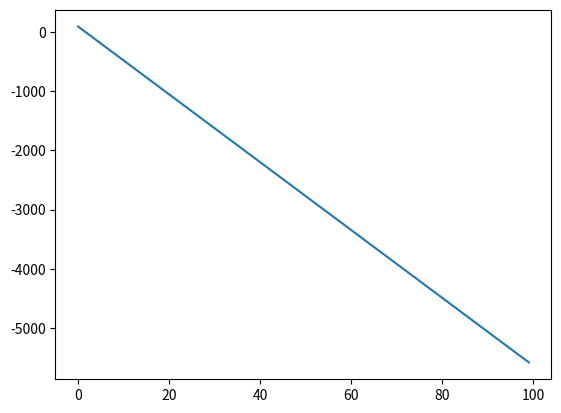

Reproduce this figure in Python. (Note: this script raises an exception after producing the figure.)
import numpy as np
import math
import matplotlib.pyplot as plt


def main():
    x = 0.5
    for i in range(10):
        wynik = rozwiniecie(i + 1, x)
        print(wynik)
        roznica_wzgledne_bewzgledne(wynik)

    wartosc1 = []
    wartosc3 = []
    wartosc10 = []
    for i in range(100):
        wartosc1.append(rozwiniecie(1, i))
        wartosc3.append(rozwiniecie(3, i))
        wartosc10.append(rozwiniecie(10, i))

    wartosc1 = np.asarray(wartosc1)
    wartosc3 = np.asarray(wartosc3)
    wartosc10 = np.asarray(wartosc10)

    i = list(range(100))
    plt.plot(i, wartosc1)
    plt.hold
    plt.plot(i, wartosc3)
    plt.hold
    plt.plot(i, wartosc10)
    plt.show()


def rozwiniecie(n, x):
    licznik = np.array([x, (x ** 3) / (2 * 3), (3 * x ** 5) / (2 * 4 * 5), (15 * x ** 7) / (2 * 4 * 6 * 7),
                        (3 * 5 * 7 * x ** 9) / (2 * 4 * 6 * 8 * 9),
                        (1 * 3 * 5 * 7 * 9 * 11 * x ** 13) / (2 * 4 * 6 * 8 * 10 * 11),
                        (1 * 3 * 5 * 7 * 9 * 11 * 13 * x ** 15) / (2 * 4 * 6 * 8 * 10 * 12 * 13),
                        (1 * 3 * 5 * 7 * 9 * 11 * 13 * 15 * x ** 17) / (2 * 4 * 6 * 8 * 10 * 12 * 14 * 15),
                        (1 * 3 * 5 * 7 * 9 * 11 * 13 * 15 * 17 * x ** 19) / (2 * 4 * 6 * 8 * 10 * 12 * 14 * 16 * 17),
                        (1 * 3 * 5 * 7 * 9 * 11 * 13 * 15 * 17 * 19 * x ** 21) / (
                                    2 * 4 * 6 * 8 * 10 * 12 * 14 * 16 * 18 * 19)])
    arc_sin = np.sum(licznik[:n])
    arc_cos = (math.pi / 2) - arc_sin

    return math.degrees(arc_cos)


def roznica_wzgledne_bewzgledne(liczba):
    wartosc_bewzgledna = np.double(math.fabs(liczba - 60.0))
    wartosc_wzgledna = np.double(wartosc_bewzgledna / 60.0) * 100.0
    print("Wartosc bewzgledna: ", wartosc_bewzgledna, "Wartosc wzgledna: ", wartosc_wzgledna, "%")
    # print('Wartosc bewzgledna: %d Wartosc wzgledna: %s  ' % (wartosc_bewzgledna, wartosc_wzgledna))


def test():
    test = np.array([1, 2, 3, 4, 5])
    print(np.sum(test[:3]))
    print(math.degrees(math.pi))


if __name__ == '__main__':
    main()
    # test()